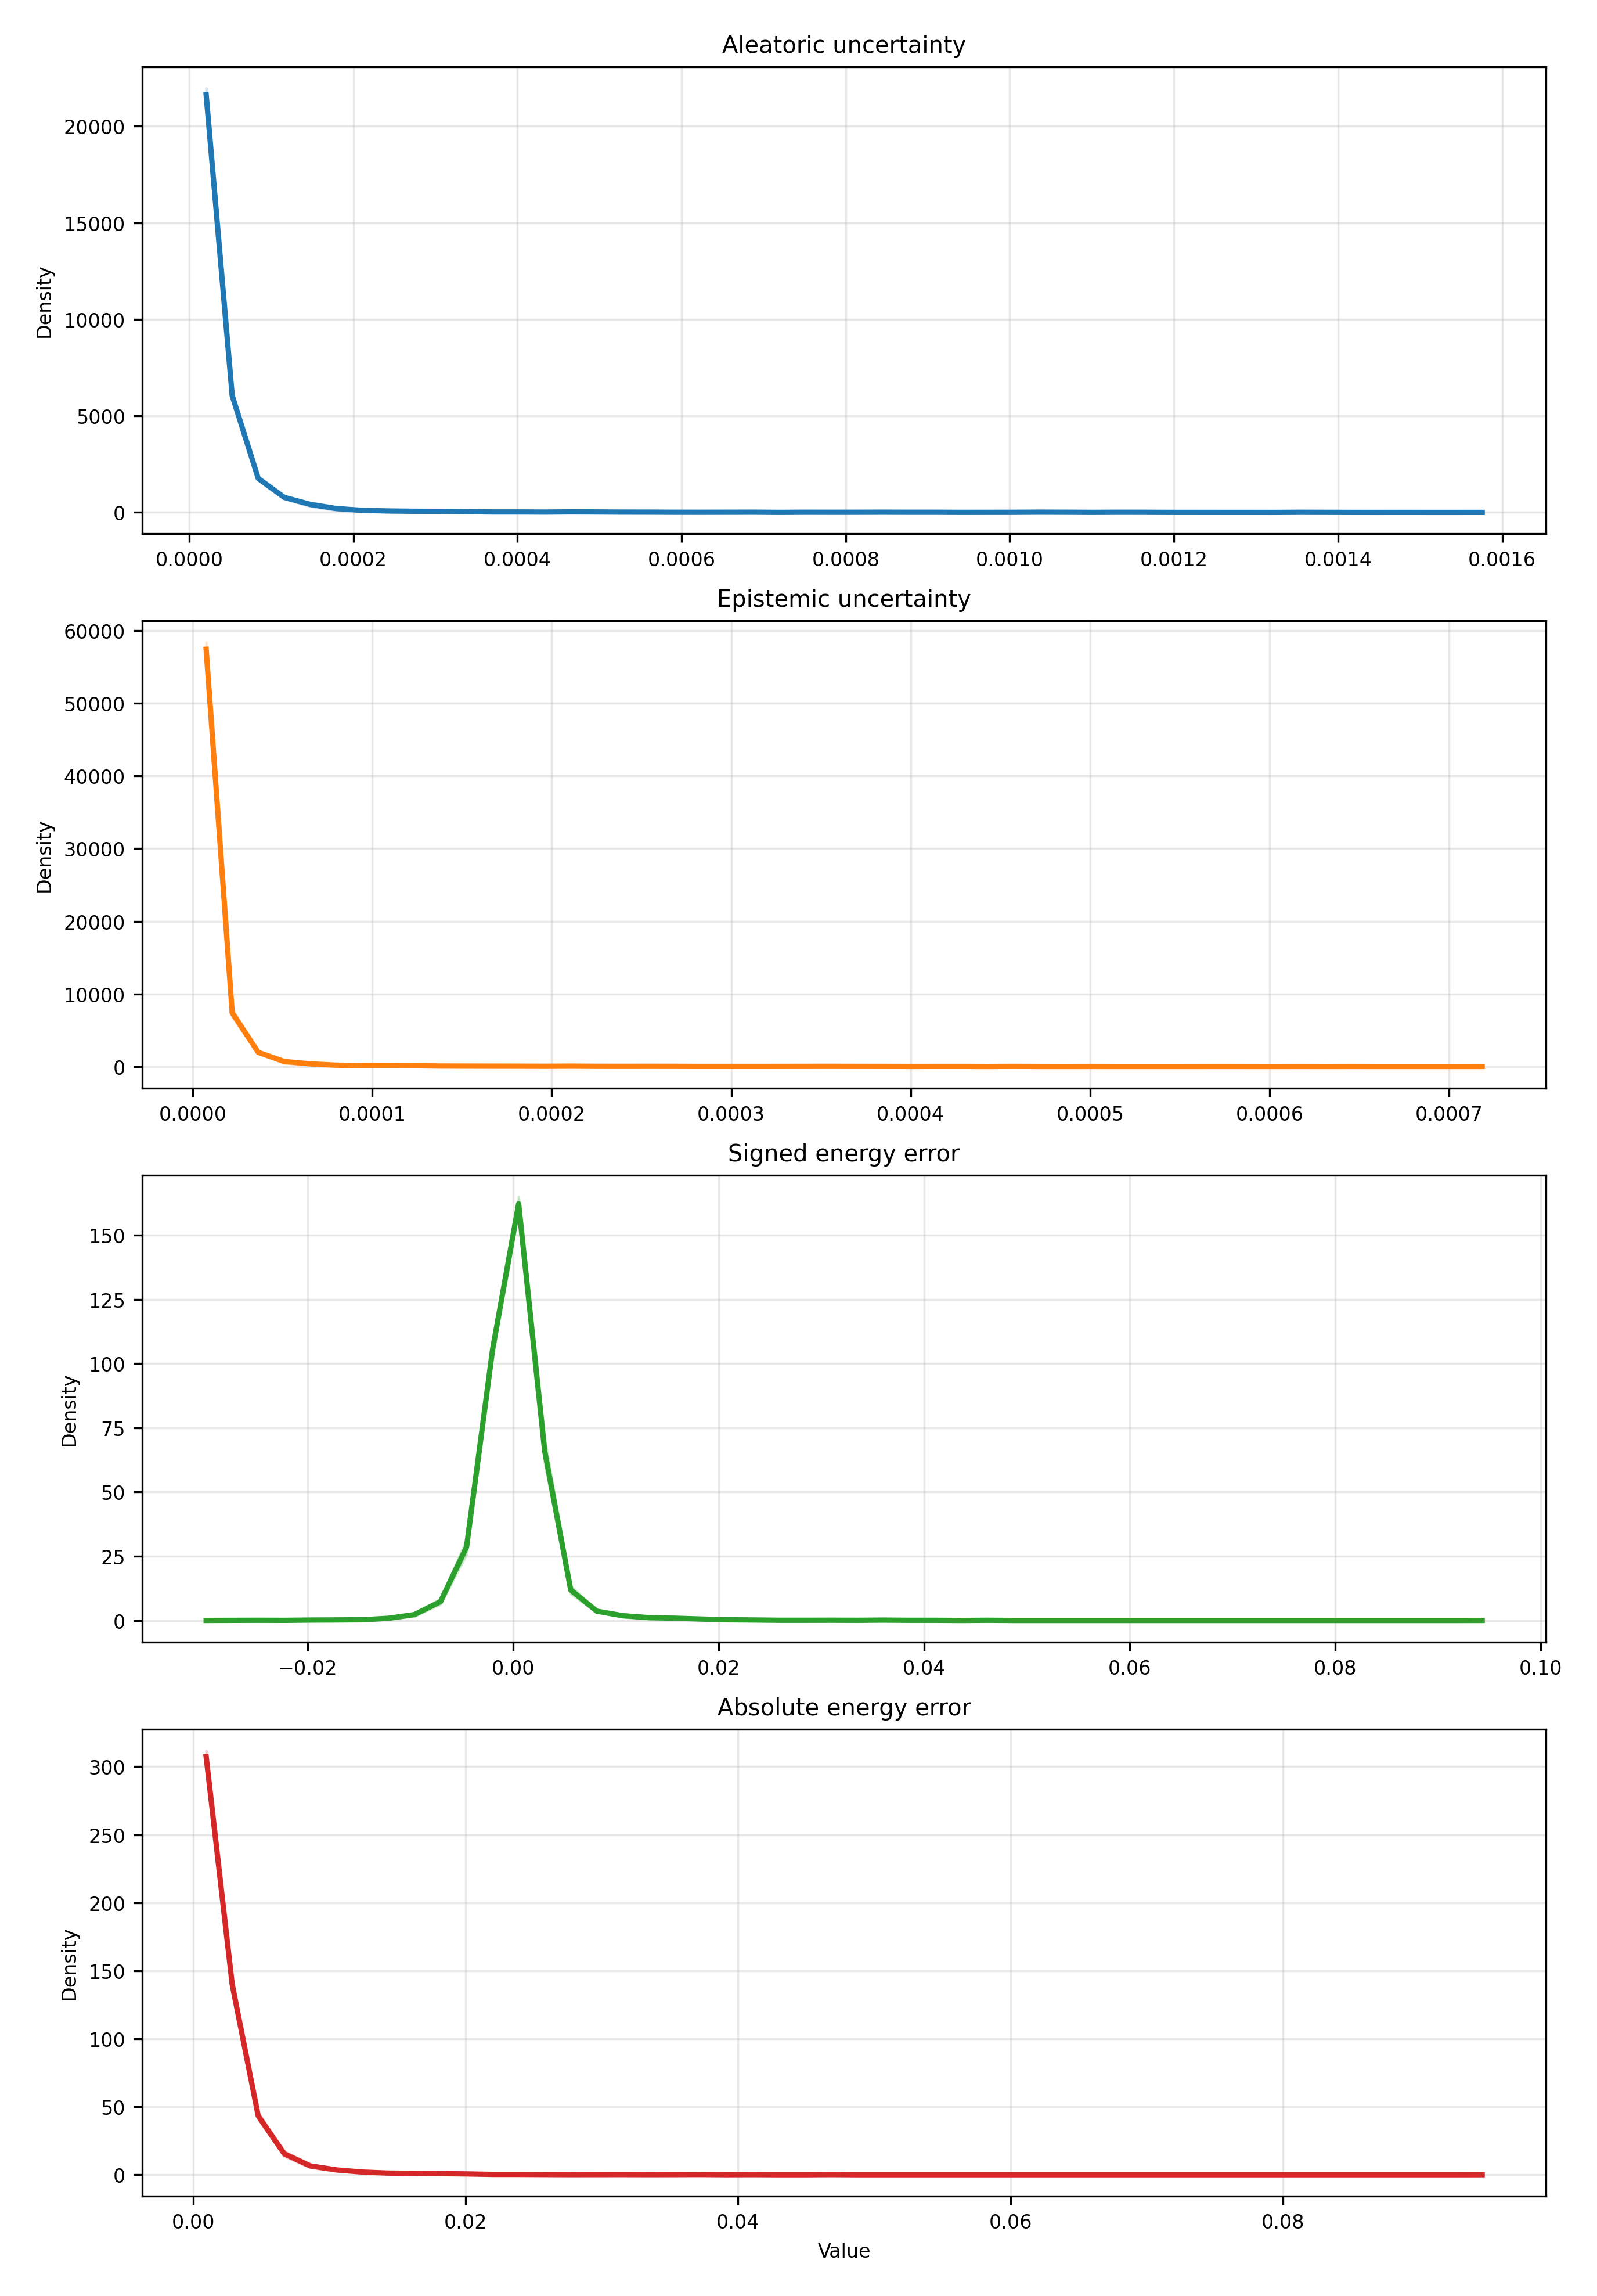

The data file committed next to this chart (first rows):
metric, bin_index, bin_left, bin_right, bin_center, density_mean, density_std, density_ci95_low, density_ci95_high, density_n
aleatoric_var, 0, 4.724928203359013e-06, 3.646157073490031e-05, 2.059324946912966e-05, 21636, 274.7, 21295, 21977, 5
aleatoric_var, 1, 3.646157073490031e-05, 6.81982132664416e-05, 5.232989200067095e-05, 6050, 172.8, 5835, 6264, 5
aleatoric_var, 2, 6.81982132664416e-05, 9.993485579798289e-05, 8.406653453221224e-05, 1761, 65.63, 1679, 1842, 5
aleatoric_var, 3, 9.993485579798289e-05, 0.0001317, 0.0001158, 779.1, 62.95, 701, 857.3, 5
aleatoric_var, 4, 0.0001317, 0.0001634, 0.0001475, 413.8, 85.52, 307.6, 519.9, 5
aleatoric_var, 5, 0.0001634, 0.0001951, 0.0001793, 198.6, 79.43, 100, 297.2, 5
aleatoric_var, 6, 0.0001951, 0.0002269, 0.000211, 106.9, 34.1, 64.6, 149.3, 5
aleatoric_var, 7, 0.0002269, 0.0002586, 0.0002427, 75.11, 19.83, 50.5, 99.73, 5
aleatoric_var, 8, 0.0002586, 0.0002904, 0.0002745, 59.84, 27.6, 25.57, 94.1, 5
aleatoric_var, 9, 0.0002904, 0.0003221, 0.0003062, 56.02, 22.68, 27.85, 84.18, 5
aleatoric_var, 10, 0.0003221, 0.0003538, 0.000338, 38.19, 19.62, 13.84, 62.55, 5
aleatoric_var, 11, 0.0003538, 0.0003856, 0.0003697, 24.19, 20.33, -1.05, 49.43, 5
aleatoric_var, 12, 0.0003856, 0.0004173, 0.0004014, 24.19, 9.442, 12.47, 35.91, 5
aleatoric_var, 13, 0.0004173, 0.000449, 0.0004332, 17.82, 16.48, -2.632, 38.28, 5
aleatoric_var, 14, 0.000449, 0.0004808, 0.0004649, 29.28, 10.65, 16.06, 42.5, 5
aleatoric_var, 15, 0.0004808, 0.0005125, 0.0004966, 24.19, 17.66, 2.26, 46.12, 5
aleatoric_var, 16, 0.0005125, 0.0005442, 0.0005284, 16.55, 9.654, 4.566, 28.54, 5
aleatoric_var, 17, 0.0005442, 0.000576, 0.0005601, 15.28, 9.654, 3.292, 27.26, 5
aleatoric_var, 18, 0.000576, 0.0006077, 0.0005919, 8.912, 8.54, -1.691, 19.51, 5
aleatoric_var, 19, 0.0006077, 0.0006395, 0.0006236, 7.639, 6.973, -1.018, 16.3, 5
aleatoric_var, 20, 0.0006395, 0.0006712, 0.0006553, 10.18, 8.54, -0.4176, 20.79, 5
aleatoric_var, 21, 0.0006712, 0.0007029, 0.0006871, 12.73, 9.002, 1.555, 23.91, 5
aleatoric_var, 22, 0.0007029, 0.0007347, 0.0007188, 2.546, 5.693, -4.522, 9.614, 5
aleatoric_var, 23, 0.0007347, 0.0007664, 0.0007505, 10.18, 3.487, 5.856, 14.51, 5
aleatoric_var, 24, 0.0007664, 0.0007981, 0.0007823, 7.639, 8.3, -2.665, 17.94, 5
aleatoric_var, 25, 0.0007981, 0.0008299, 0.000814, 8.912, 9.654, -3.073, 20.9, 5
aleatoric_var, 26, 0.0008299, 0.0008616, 0.0008457, 12.73, 7.796, 3.052, 22.41, 5
aleatoric_var, 27, 0.0008616, 0.0008934, 0.0008775, 8.912, 7.258, -0.09859, 17.92, 5
aleatoric_var, 28, 0.0008934, 0.0009251, 0.0009092, 8.912, 7.258, -0.09859, 17.92, 5
aleatoric_var, 29, 0.0009251, 0.0009568, 0.000941, 3.819, 3.487, -0.5091, 8.148, 5
aleatoric_var, 30, 0.0009568, 0.0009886, 0.0009727, 5.092, 2.847, 1.558, 8.627, 5
aleatoric_var, 31, 0.0009886, 0.00102, 0.001004, 6.366, 4.501, 0.7776, 11.95, 5
aleatoric_var, 32, 0.00102, 0.001052, 0.001036, 14, 9.442, 2.283, 25.73, 5
aleatoric_var, 33, 0.001052, 0.001084, 0.001068, 10.18, 5.693, 3.117, 17.25, 5
aleatoric_var, 34, 0.001084, 0.001116, 0.0011, 3.819, 5.693, -3.249, 10.89, 5
aleatoric_var, 35, 0.001116, 0.001147, 0.001131, 8.912, 9.654, -3.073, 20.9, 5
aleatoric_var, 36, 0.001147, 0.001179, 0.001163, 7.639, 5.326, 1.027, 14.25, 5
aleatoric_var, 37, 0.001179, 0.001211, 0.001195, 2.546, 3.487, -1.782, 6.875, 5
aleatoric_var, 38, 0.001211, 0.001242, 0.001227, 2.546, 3.487, -1.782, 6.875, 5
aleatoric_var, 39, 0.001242, 0.001274, 0.001258, 1.273, 2.847, -2.261, 4.807, 5
aleatoric_var, 40, 0.001274, 0.001306, 0.00129, 1.273, 2.847, -2.261, 4.807, 5
aleatoric_var, 41, 0.001306, 0.001338, 0.001322, 0.0, 0.0, 0.0, 0.0, 5
aleatoric_var, 42, 0.001338, 0.001369, 0.001354, 7.639, 8.3, -2.665, 17.94, 5
aleatoric_var, 43, 0.001369, 0.001401, 0.001385, 5.092, 5.326, -1.519, 11.7, 5
aleatoric_var, 44, 0.001401, 0.001433, 0.001417, 1.273, 2.847, -2.261, 4.807, 5
aleatoric_var, 45, 0.001433, 0.001465, 0.001449, 0.0, 0.0, 0.0, 0.0, 5
aleatoric_var, 46, 0.001465, 0.001496, 0.00148, 1.273, 2.847, -2.261, 4.807, 5
aleatoric_var, 47, 0.001496, 0.001528, 0.001512, 0.0, 0.0, 0.0, 0.0, 5
aleatoric_var, 48, 0.001528, 0.00156, 0.001544, 0.0, 0.0, 0.0, 0.0, 5
aleatoric_var, 49, 0.00156, 0.001592, 0.001576, 1.273, 2.847, -2.261, 4.807, 5
epistemic_var, 0, 1.6614794162705948e-07, 1.4677196269872183e-05, 7.421672105749621e-06, 57458, 790.4, 56477, 58439, 5
epistemic_var, 1, 1.4677196269872183e-05, 2.9188244598117306e-05, 2.1932720433994744e-05, 7395, 485.8, 6792, 7998, 5
epistemic_var, 2, 2.9188244598117306e-05, 4.369929292636243e-05, 3.6443768762239864e-05, 1946, 145.8, 1765, 2127, 5
epistemic_var, 3, 4.369929292636243e-05, 5.821034125460755e-05, 5.0954817090484995e-05, 682.2, 204.6, 428.2, 936.2, 5
epistemic_var, 4, 5.821034125460755e-05, 7.272138958285267e-05, 6.546586541873011e-05, 353.6, 70.03, 266.7, 440.5, 5
epistemic_var, 5, 7.272138958285267e-05, 8.72324379110978e-05, 7.997691374697524e-05, 178.2, 72.61, 88.06, 268.3, 5
epistemic_var, 6, 8.72324379110978e-05, 0.0001017, 9.448796207522036e-05, 128.1, 56.89, 57.45, 198.7, 5
epistemic_var, 7, 0.0001017, 0.0001163, 0.000109, 125.3, 19.69, 100.9, 149.7, 5
epistemic_var, 8, 0.0001163, 0.0001308, 0.0001235, 100.2, 56.89, 29.61, 170.9, 5
epistemic_var, 9, 0.0001308, 0.0001453, 0.000138, 58.47, 33.24, 17.21, 99.74, 5
... 140 more rows
